Labelled photos from "hospital_1", an image-classification folder in fahadjamil567/Gastric_Cancer-Model. The possible labels are: ADI, DEB, LYM, MUC, MUS, NOR, STR, TUM.

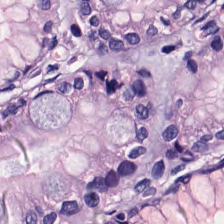
Label: NOR

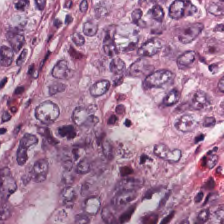
Label: TUM

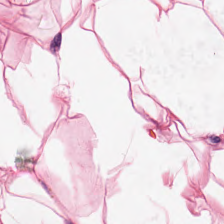
Label: ADI

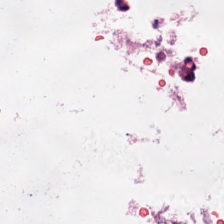
Label: MUC

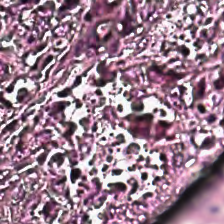
Label: LYM

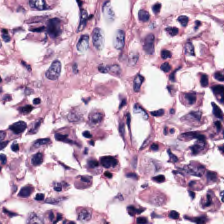
Label: STR
